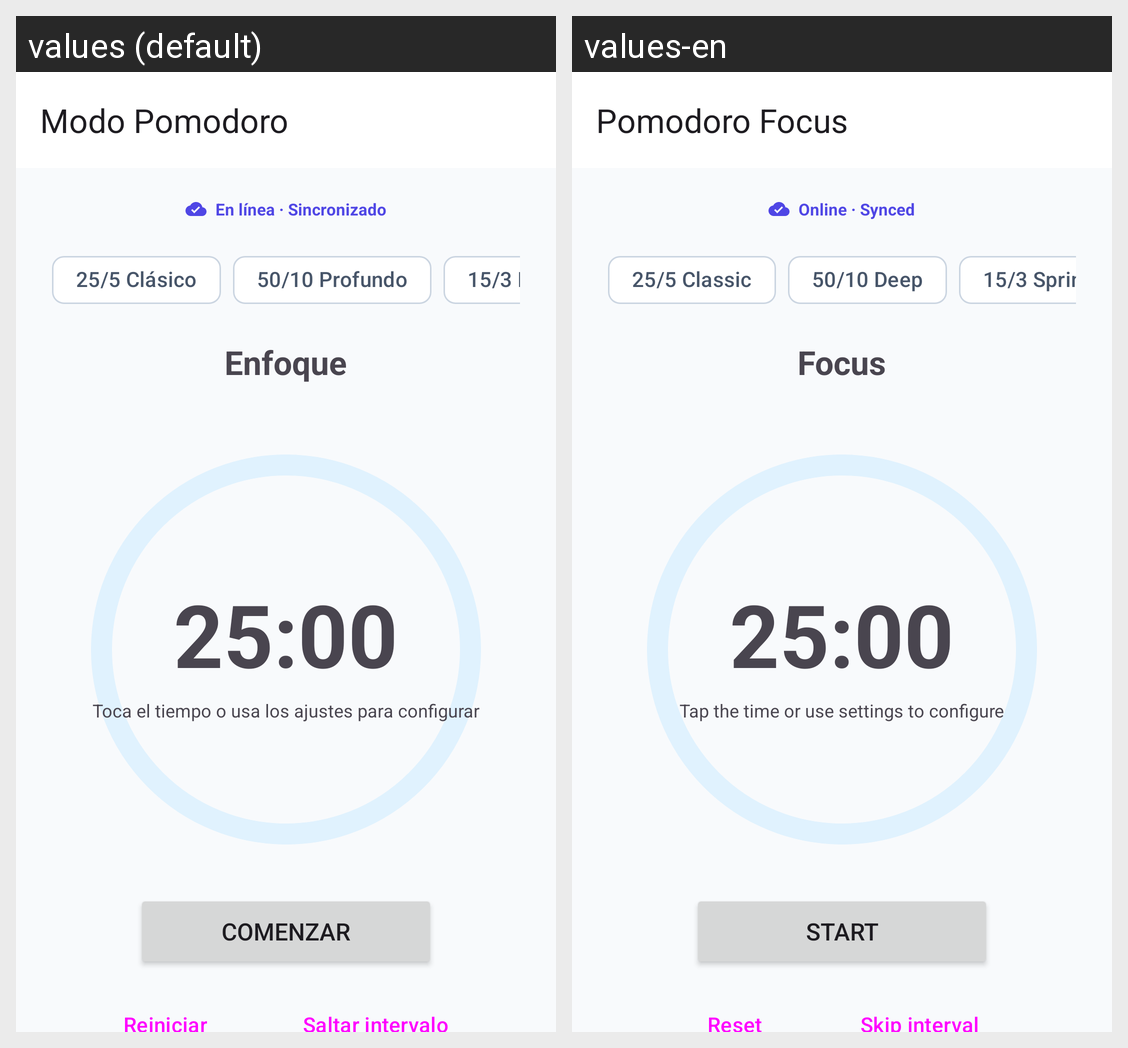

This grid shows one Android layout under two languages. Give, for every string resource on the screen, its name, the default text and each shown locale's text.
Android screen res/layout/activity_focus.xml rendered under 2 locales, left to right: values (default), values-en. Device: Nexus 5 (rendered at 1080×1920; each locale shown at half size, 540×960, under a caption strip naming it); theme Theme.StudyBuddy.
Strings drawn on this screen, with the default value and each locale's value (text and hints the layout hard-codes, and strings that could not be matched under every locale, appear in the picture but are not listed):

focus_title
  values: Modo Pomodoro
  values-en: Pomodoro Focus

sync_status_online
  values: En línea · Sincronizado
  values-en: Online · Synced

focus_preset_classic
  values: 25/5 Clásico
  values-en: 25/5 Classic

focus_preset_deep
  values: 50/10 Profundo
  values-en: 50/10 Deep

focus_preset_sprint
  values: 15/3 Rápido
  values-en: 15/3 Sprint

focus_mode
  values: Enfoque
  values-en: Focus

focus_time_hint
  values: Toca el tiempo o usa los ajustes para configurar
  values-en: Tap the time or use settings to configure

focus_start
  values: Comenzar
  values-en: Start

focus_reset
  values: Reiniciar
  values-en: Reset

focus_skip
  values: Saltar intervalo
  values-en: Skip interval
